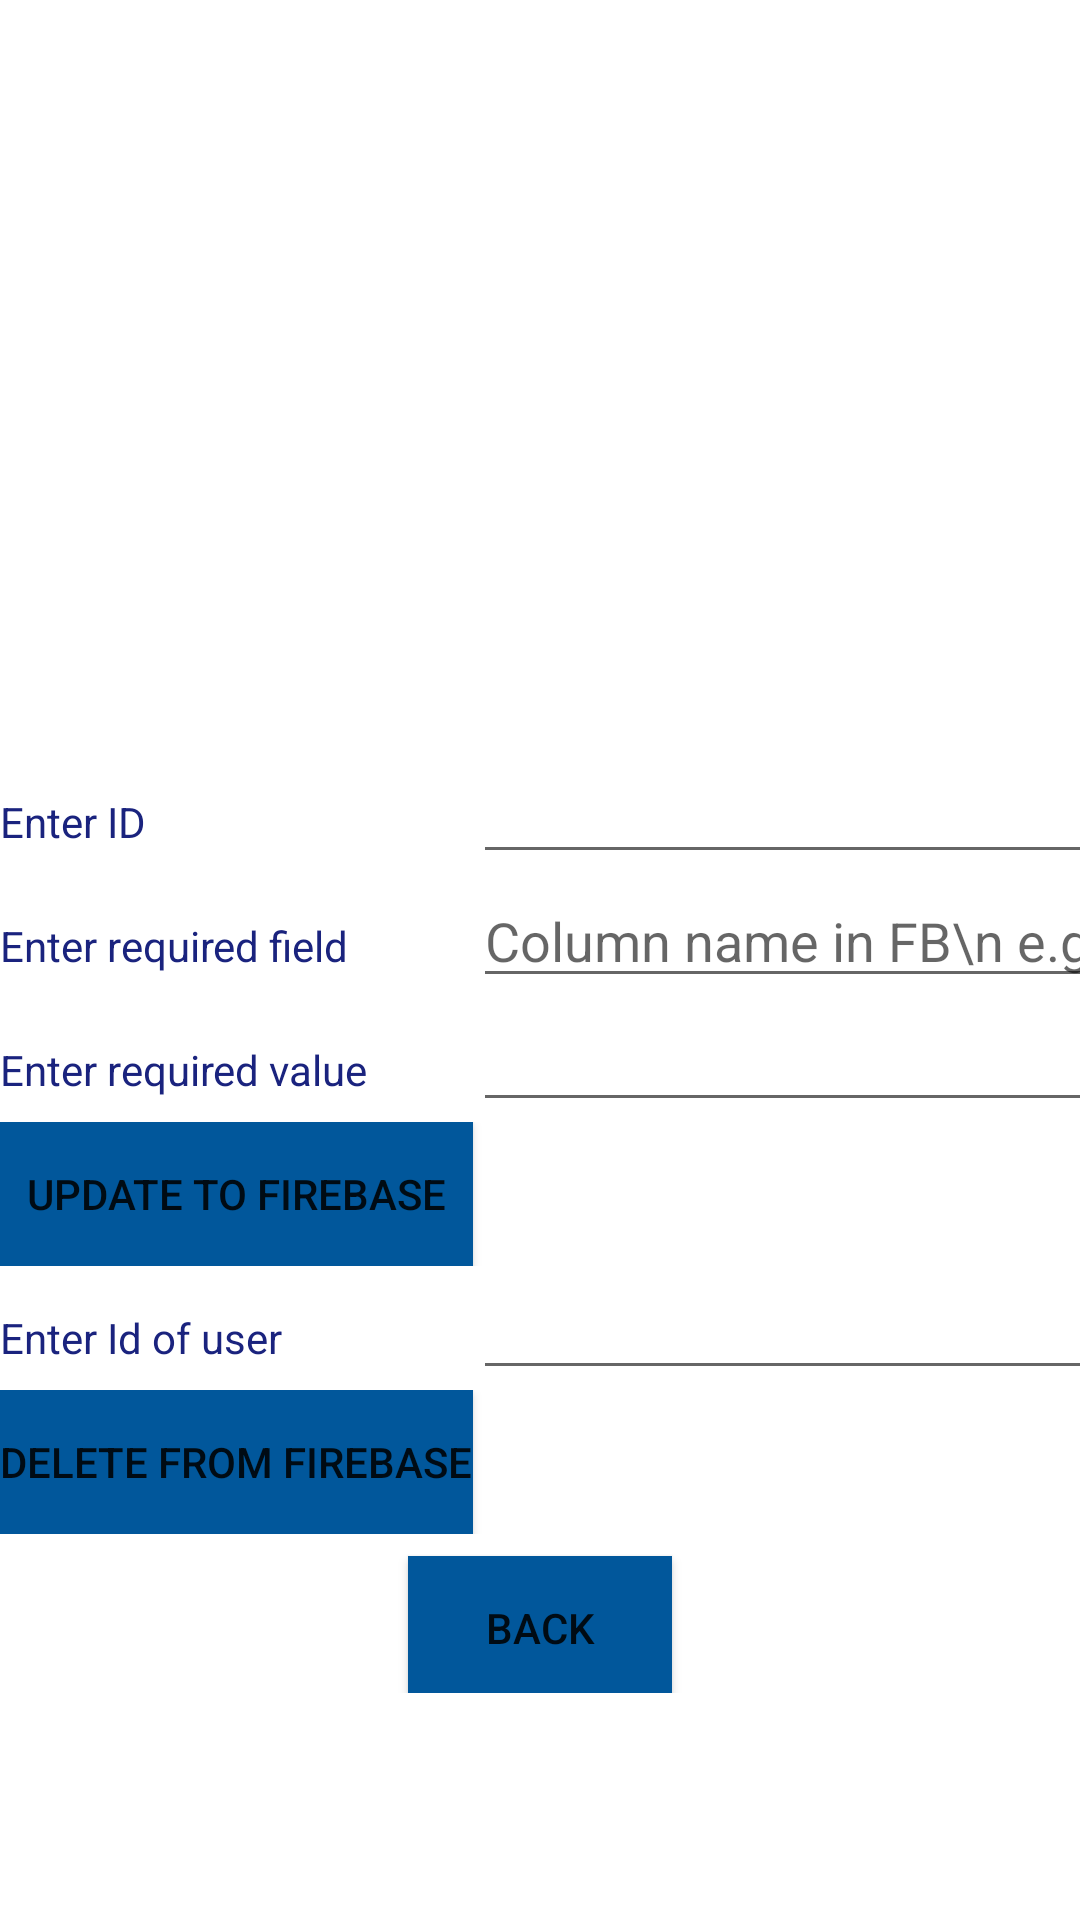

Reconstruct the res/layout file that produces this screen, plus the resources it refers to.
<!-- AndroidManifest.xml: application theme Theme.AhmedDiab180470 -->
<!-- res/layout/activity_update.xml -->
<?xml version="1.0" encoding="utf-8"?>
<LinearLayout xmlns:android="http://schemas.android.com/apk/res/android"
    xmlns:app="http://schemas.android.com/apk/res-auto"
    xmlns:tools="http://schemas.android.com/tools"
    android:layout_width="match_parent"
    android:layout_height="match_parent"
    tools:context=".update"
    android:orientation="vertical"
    android:layout_gravity="center">
    <ImageView
        android:id="@+id/weatherimage"
        android:layout_width="70dp"
        android:layout_height="70dp"
        android:layout_gravity="left"/>
    <LinearLayout
        android:layout_width="match_parent"
        android:layout_height="180dp"
        android:layout_gravity="center"
        android:gravity="center"
        android:orientation="vertical">


        <ImageView
            android:id="@+id/imageView2"
            android:layout_width="match_parent"
            android:layout_height="wrap_content"
            app:srcCompat="@drawable/firebase"
            />
    </LinearLayout>
    <TableLayout
        android:layout_width="match_parent"
        android:layout_height="wrap_content">

    <TableRow
            android:layout_width="match_parent"
            android:layout_height="match_parent" >

            <TextView
                android:id="@+id/updateId"
                android:layout_width="wrap_content"
                android:layout_height="wrap_content"
                android:text="Enter ID"
                android:textColor="#1A237E" />

            <EditText
                android:id="@+id/editUpdateID"
                android:layout_width="wrap_content"
                android:layout_height="wrap_content"
                android:ems="10"
                android:inputType="text"
                />

        </TableRow>
        <TableRow
            android:layout_width="match_parent"
            android:layout_height="match_parent" >

            <TextView
                android:id="@+id/updaterequiredfield"
                android:layout_width="wrap_content"
                android:layout_height="wrap_content"
                android:text="Enter required field"
                android:textColor="#1A237E" />

            <EditText
                android:id="@+id/editUpdateRequiredfield"
                android:layout_width="wrap_content"
                android:layout_height="wrap_content"
                android:ems="10"
                android:inputType="text"
                android:hint="Column name in FB\n e.g:firstName"
                />

        </TableRow>
        <TableRow
            android:layout_width="match_parent"
            android:layout_height="match_parent" >

            <TextView
                android:id="@+id/updaterequired"
                android:layout_width="wrap_content"
                android:layout_height="wrap_content"
                android:text="Enter required value"
                android:textColor="#1A237E" />

            <EditText
                android:id="@+id/editUpdateRequired"
                android:layout_width="wrap_content"
                android:layout_height="wrap_content"
                android:ems="10"
                android:inputType="text"
                />

        </TableRow>
        <TableRow
            android:layout_width="match_parent"
            android:layout_height="match_parent" >


            <Button
                android:id="@+id/bttnubdate2"
                android:layout_width="wrap_content"
                android:layout_height="wrap_content"
                android:backgroundTint="#01579B"
                android:background="#01579B"
                android:text="update to FireBase" />

        </TableRow>
        <TableRow
            android:layout_width="match_parent"
            android:layout_height="match_parent" >

            <TextView
                android:id="@+id/deleteVla"
                android:layout_width="wrap_content"
                android:layout_height="wrap_content"
                android:text="Enter Id of user"
                android:textColor="#1A237E" />

            <EditText
                android:id="@+id/editDeleteVal"
                android:layout_width="wrap_content"
                android:layout_height="wrap_content"
                android:ems="10"
                android:inputType="text"
                />

        </TableRow>
        <TableRow
            android:layout_width="match_parent"
            android:layout_height="match_parent" >


            <Button
                android:id="@+id/bttndelete"
                android:layout_width="wrap_content"
                android:layout_height="wrap_content"
                android:backgroundTint="#01579B"
                android:background="#01579B"
                android:text="Delete from FireBase" />

        </TableRow>
    </TableLayout>



    <LinearLayout
        android:layout_width="match_parent"
        android:layout_height="wrap_content"
        android:layout_gravity="center"
        android:gravity="center"
        android:orientation="horizontal">


        <Button
            android:layout_marginTop="5dp"
            android:id="@+id/bttnback"
            android:layout_width="wrap_content"
            android:layout_height="wrap_content"
            android:backgroundTint="#01579B"
            android:background="#01579B"
            android:gravity="center"
            android:text="Back" />


    </LinearLayout>

</LinearLayout>
<!-- resources referenced by this layout -->
<resources>
  <style name="Theme.AhmedDiab180470" parent="Theme.MaterialComponents.DayNight.DarkActionBar">
          
          <item name="colorPrimary">@color/ahmed</item>
          <item name="colorPrimaryVariant">@color/purple_700</item>
          <item name="colorOnPrimary">@color/white</item>
          
          <item name="colorSecondary">@color/teal_200</item>
          <item name="colorSecondaryVariant">@color/teal_700</item>
          <item name="colorOnSecondary">@color/black</item>
          
          <item name="android:statusBarColor" tools:targetApi="l">?attr/colorPrimaryVariant</item>
          
      </style>
  <color name="ahmed">#01579B</color>
  <color name="purple_700">#FF3700B3</color>
  <color name="white">#FFFFFFFF</color>
  <color name="teal_200">#FF03DAC5</color>
  <color name="teal_700">#FF018786</color>
  <color name="black">#FF000000</color>
</resources>
